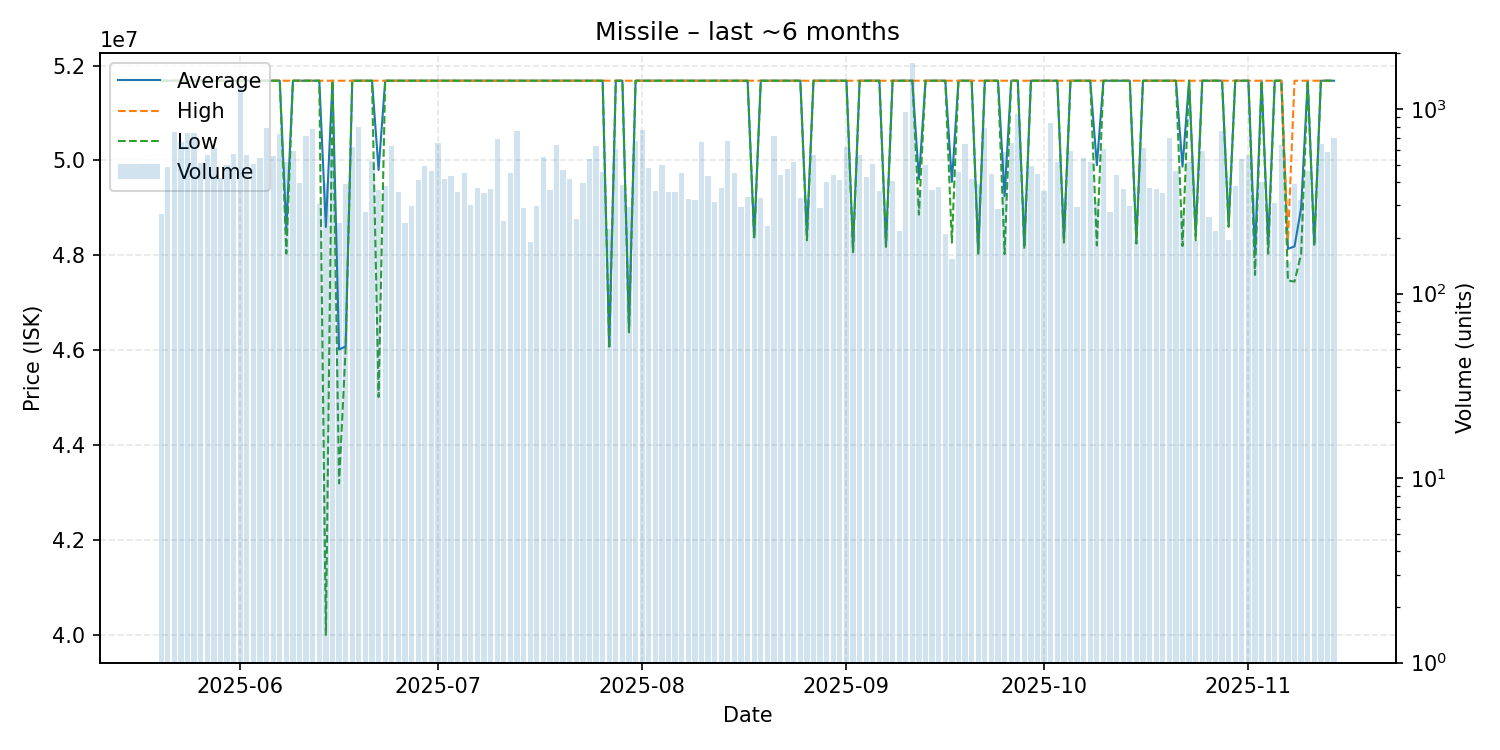

The file beside this chart, header and first rows:
date, average, highest, lowest, order_count, volume
2025-05-20, 51680000, 51680000, 51680000, 59, 268
2025-05-21, 51680000, 51680000, 51680000, 65, 486
2025-05-22, 51680000, 51680000, 51680000, 76, 746
2025-05-23, 51680000, 51680000, 51680000, 87, 665
2025-05-24, 51680000, 51680000, 51680000, 85, 742
2025-05-25, 51680000, 51680000, 51680000, 110, 740
2025-05-26, 51680000, 51680000, 51680000, 88, 508
2025-05-27, 51680000, 51680000, 51680000, 69, 561
2025-05-28, 51680000, 51680000, 51680000, 75, 617
2025-05-29, 51680000, 51680000, 51680000, 62, 423
2025-05-30, 51680000, 51680000, 51680000, 77, 500
2025-05-31, 51680000, 51680000, 51680000, 83, 568
2025-06-01, 51680000, 51680000, 51680000, 123, 1316
2025-06-02, 51680000, 51680000, 51680000, 81, 563
2025-06-03, 51680000, 51680000, 51680000, 70, 503
2025-06-04, 51680000, 51680000, 51680000, 80, 539
2025-06-05, 51680000, 51680000, 51680000, 73, 789
2025-06-06, 51680000, 51680000, 51680000, 81, 558
2025-06-07, 51680000, 51680000, 51680000, 82, 729
2025-06-08, 48550000, 51680000, 48040000, 99, 518
2025-06-09, 51680000, 51680000, 51680000, 82, 593
2025-06-10, 51680000, 51680000, 51680000, 72, 395
2025-06-11, 51680000, 51680000, 51680000, 82, 714
2025-06-12, 51680000, 51680000, 51680000, 71, 779
2025-06-13, 51680000, 51680000, 51680000, 63, 304
2025-06-14, 48600000, 51680000, 40010000, 78, 396
2025-06-15, 51680000, 51680000, 51680000, 88, 617
2025-06-16, 46020000, 51680000, 43200000, 71, 240
2025-06-17, 46085000, 51680000, 46060000, 103, 390
2025-06-18, 51680000, 51680000, 51680000, 71, 625
2025-06-19, 51680000, 51680000, 51680000, 72, 797
2025-06-20, 51680000, 51680000, 51680000, 69, 277
2025-06-21, 51680000, 51680000, 51680000, 73, 523
2025-06-22, 49800000, 51680000, 45020000, 85, 366
2025-06-23, 51680000, 51680000, 51680000, 77, 384
2025-06-24, 51680000, 51680000, 51680000, 95, 629
2025-06-25, 51680000, 51680000, 51680000, 58, 357
2025-06-26, 51680000, 51680000, 51680000, 61, 241
2025-06-27, 51680000, 51680000, 51680000, 59, 298
2025-06-28, 51680000, 51680000, 51680000, 72, 410
2025-06-29, 51680000, 51680000, 51680000, 85, 490
2025-06-30, 51680000, 51680000, 51680000, 71, 460
2025-07-01, 51680000, 51680000, 51680000, 68, 655
2025-07-02, 51680000, 51680000, 51680000, 75, 416
2025-07-03, 51680000, 51680000, 51680000, 58, 433
2025-07-04, 51680000, 51680000, 51680000, 63, 357
2025-07-05, 51680000, 51680000, 51680000, 74, 451
2025-07-06, 51680000, 51680000, 51680000, 70, 300
2025-07-07, 51680000, 51680000, 51680000, 64, 371
2025-07-08, 51680000, 51680000, 51680000, 54, 352
2025-07-09, 51680000, 51680000, 51680000, 55, 368
2025-07-10, 51680000, 51680000, 51680000, 70, 690
2025-07-11, 51680000, 51680000, 51680000, 44, 247
2025-07-12, 51680000, 51680000, 51680000, 61, 451
2025-07-13, 51680000, 51680000, 51680000, 116, 759
2025-07-14, 51680000, 51680000, 51680000, 67, 291
2025-07-15, 51680000, 51680000, 51680000, 59, 191
2025-07-16, 51680000, 51680000, 51680000, 74, 297
2025-07-17, 51680000, 51680000, 51680000, 74, 548
2025-07-18, 51680000, 51680000, 51680000, 68, 363
... 119 more rows
